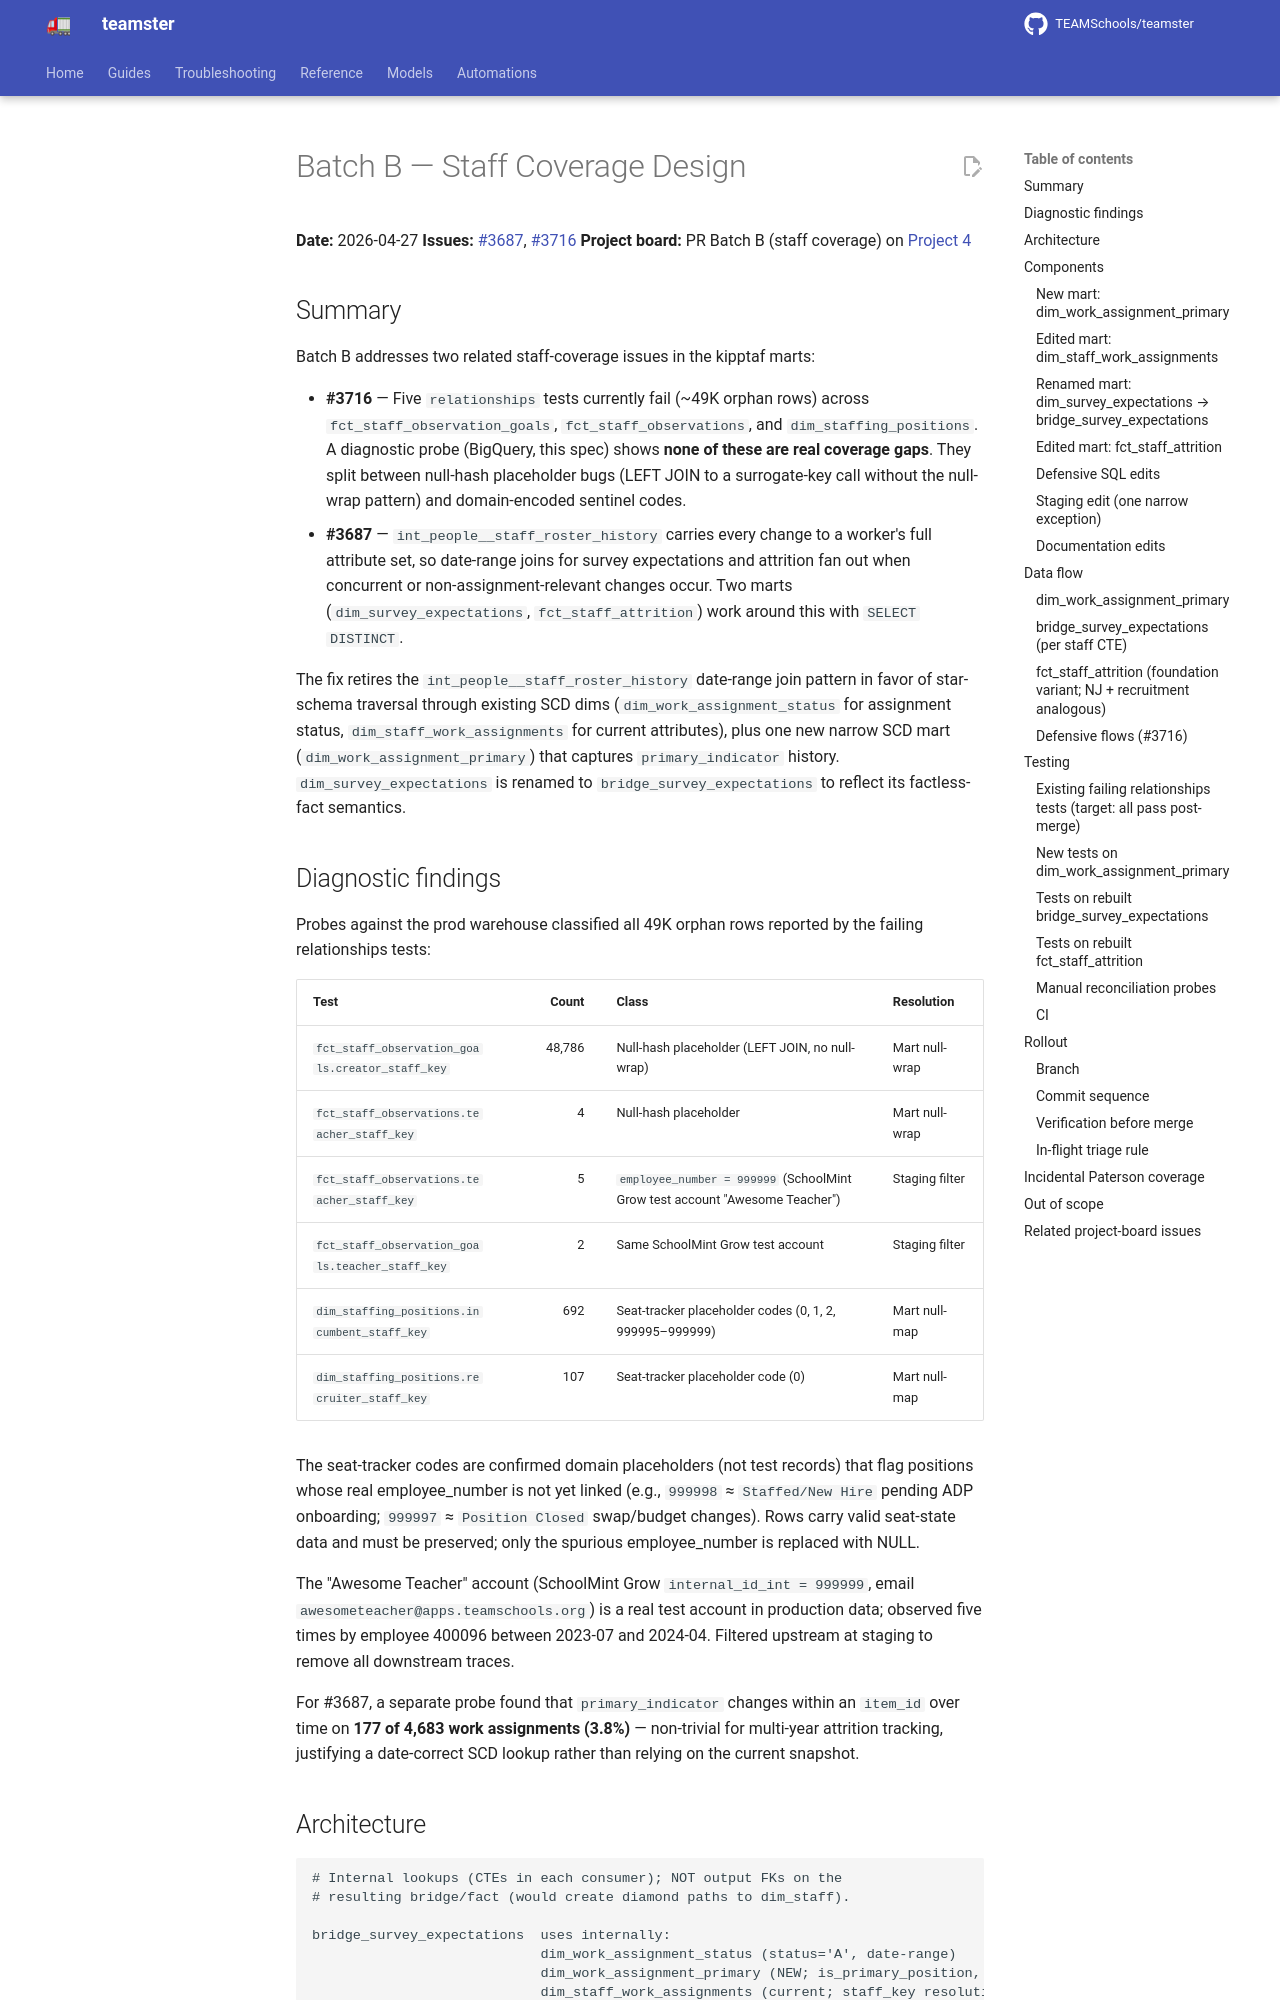

repository: TEAMSchools/teamster · page: superpowers/specs/2026-04-27-batch-b-staff-coverage-design/index.html · generator: mkdocs

# Batch B — Staff Coverage Design

**Date:** 2026-04-27 **Issues:**
[#3687](https://github.com/TEAMSchools/teamster/issues/3687),
[#3716](https://github.com/TEAMSchools/teamster/issues/3716) **Project board:**
PR Batch B (staff coverage) on
[Project 4](https://github.com/orgs/TEAMSchools/projects/4/views/1)

## Summary

Batch B addresses two related staff-coverage issues in the kipptaf marts:

- **#3716** — Five `relationships` tests currently fail (~49K orphan rows)
  across `fct_staff_observation_goals`, `fct_staff_observations`, and
  `dim_staffing_positions`. A diagnostic probe (BigQuery, this spec) shows
  **none of these are real coverage gaps**. They split between null-hash
  placeholder bugs (LEFT JOIN to a surrogate-key call without the null-wrap
  pattern) and domain-encoded sentinel codes.
- **#3687** — `int_people__staff_roster_history` carries every change to a
  worker's full attribute set, so date-range joins for survey expectations and
  attrition fan out when concurrent or non-assignment-relevant changes occur.
  Two marts (`dim_survey_expectations`, `fct_staff_attrition`) work around this
  with `SELECT DISTINCT`.

The fix retires the `int_people__staff_roster_history` date-range join pattern
in favor of star-schema traversal through existing SCD dims
(`dim_work_assignment_status` for assignment status,
`dim_staff_work_assignments` for current attributes), plus one new narrow SCD
mart (`dim_work_assignment_primary`) that captures `primary_indicator` history.
`dim_survey_expectations` is renamed to `bridge_survey_expectations` to reflect
its factless-fact semantics.

## Diagnostic findings

Probes against the prod warehouse classified all 49K orphan rows reported by the
failing relationships tests:

| Test                                            |  Count | Class                                                                       | Resolution     |
| ----------------------------------------------- | -----: | --------------------------------------------------------------------------- | -------------- |
| `fct_staff_observation_goals.creator_staff_key` | 48,786 | Null-hash placeholder (LEFT JOIN, no null-wrap)                             | Mart null-wrap |
| `fct_staff_observations.teacher_staff_key`      |      4 | Null-hash placeholder                                                       | Mart null-wrap |
| `fct_staff_observations.teacher_staff_key`      |      5 | `employee_number = 999999` (SchoolMint Grow test account "Awesome Teacher") | Staging filter |
| `fct_staff_observation_goals.teacher_staff_key` |      2 | Same SchoolMint Grow test account                                           | Staging filter |
| `dim_staffing_positions.incumbent_staff_key`    |    692 | Seat-tracker placeholder codes (0, 1, 2, 999995–999999)                     | Mart null-map  |
| `dim_staffing_positions.recruiter_staff_key`    |    107 | Seat-tracker placeholder code (0)                                           | Mart null-map  |

The seat-tracker codes are confirmed domain placeholders (not test records) that
flag positions whose real employee_number is not yet linked (e.g., `999998` ≈
`Staffed/New Hire` pending ADP onboarding; `999997` ≈ `Position Closed`
swap/budget changes). Rows carry valid seat-state data and must be preserved;
only the spurious employee_number is replaced with NULL.

The "Awesome Teacher" account (SchoolMint Grow `internal_id_int = 999999`, email
`awesometeacher@apps.teamschools.org`) is a real test account in production
data; observed five times by employee 400096 between 2023-07 and 2024-04.
Filtered upstream at staging to remove all downstream traces.

For #3687, a separate probe found that `primary_indicator` changes within an
`item_id` over time on **177 of 4,683 work assignments (3.8%)** — non-trivial
for multi-year attrition tracking, justifying a date-correct SCD lookup rather
than relying on the current snapshot.
